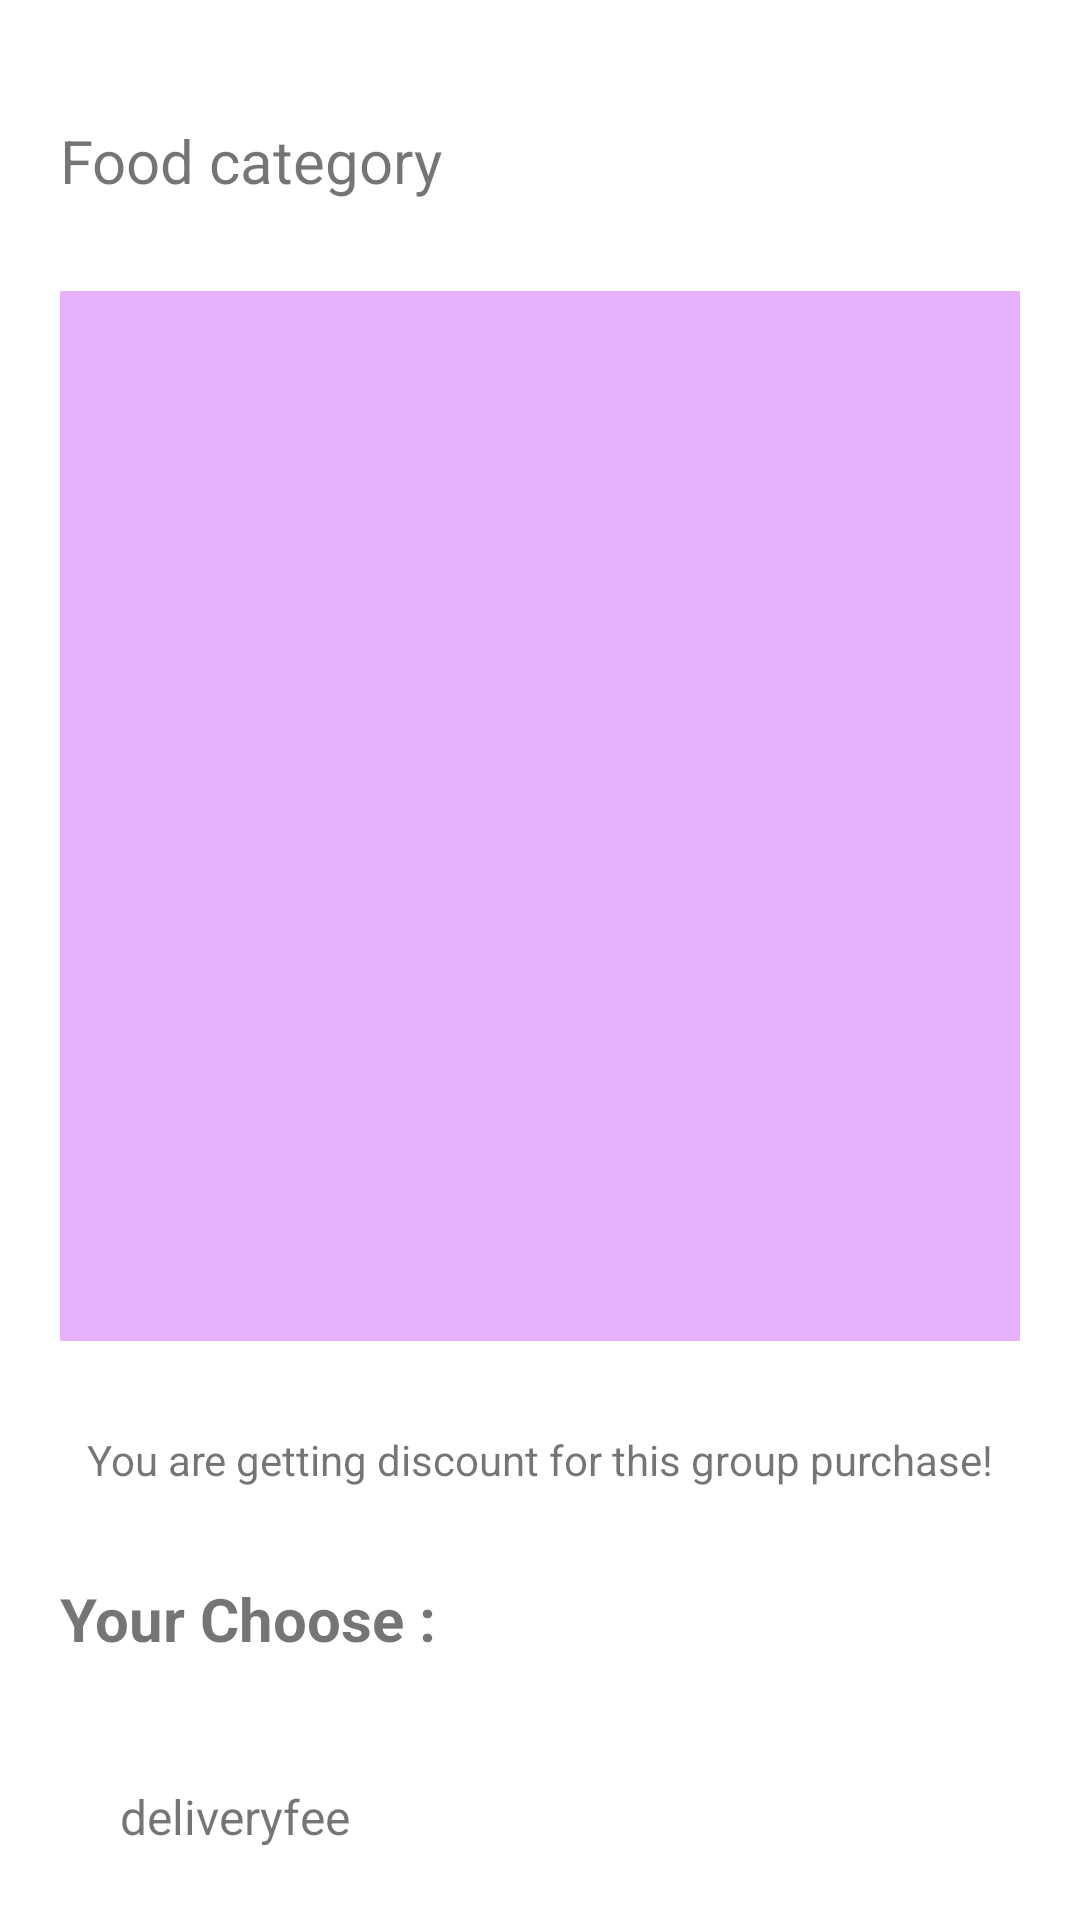

Produce the Android XML layout that renders to this screen, including the resource entries it uses.
<!-- AndroidManifest.xml: application theme Theme.Project1 -->
<!-- res/layout/activity_order.xml -->
<?xml version="1.0" encoding="utf-8"?>
<androidx.constraintlayout.widget.ConstraintLayout xmlns:android="http://schemas.android.com/apk/res/android"
    xmlns:app="http://schemas.android.com/apk/res-auto"
    android:layout_width="match_parent"
    android:layout_height="match_parent"
    android:padding="20dp">


    <TextView
        android:id="@+id/foodCategory"
        android:layout_width="match_parent"
        android:layout_height="wrap_content"
        android:text="Food category"
        android:textSize="20sp"
        android:layout_marginTop="20dp"
        app:layout_constraintTop_toTopOf="parent" />

    <androidx.recyclerview.widget.RecyclerView
        android:id="@+id/foodListRecyclerView"
        android:layout_width="0dp"
        android:background="@color/lightPurple"
        android:layout_height="350dp"
        android:layout_marginTop="30dp"
        android:padding="10dp"
        app:layout_constraintBottom_toTopOf="@id/discount"
        app:layout_constraintLeft_toLeftOf="parent"
        app:layout_constraintRight_toRightOf="parent"
        app:layout_constraintTop_toBottomOf="@id/foodCategory"

        />

    <TextView
        android:id="@+id/discount"
        android:layout_width="match_parent"
        android:layout_height="wrap_content"
        android:layout_marginTop="30dp"
        android:layout_marginBottom="50dp"
        android:text="You are getting discount for this group purchase!"
        android:textAlignment="center"
        app:layout_constraintLeft_toLeftOf="parent"
        app:layout_constraintRight_toRightOf="parent"
        app:layout_constraintTop_toBottomOf="@id/foodListRecyclerView" />

    <TextView
        android:id="@+id/yourChooseTextView"
        android:layout_width="match_parent"
        android:layout_height="wrap_content"
        android:layout_marginTop="30dp"
        android:gravity="left"
        android:text="Your Choose : "
        android:textSize="20sp"
        android:textStyle="bold"
        app:layout_constraintEnd_toEndOf="parent"
        app:layout_constraintStart_toStartOf="parent"
        app:layout_constraintTop_toBottomOf="@id/discount" />

    <LinearLayout
        android:id="@+id/showMyMenuHere"
        android:layout_width="match_parent"
        android:layout_height="wrap_content"
        android:layout_marginTop="10dp"
        android:layout_marginLeft="20dp"
        android:layout_marginRight="10dp"
        app:layout_constraintTop_toBottomOf="@id/yourChooseTextView">

        <TextView
            android:id="@+id/showMyMenuNameHere"
            android:layout_width="150dp"
            android:textSize="16sp"
            android:layout_height="wrap_content"
            android:gravity="left" />

        <TextView
            android:id="@+id/showMyMenuPriceHere"
            android:layout_width="150dp"
            android:textSize="16sp"
            android:layout_height="wrap_content"
            android:layout_marginLeft="20dp"
            android:gravity="right" />

    </LinearLayout>

    <LinearLayout
        android:id="@+id/showMyDeliveryFeeHere"
        android:layout_width="match_parent"
        android:layout_height="wrap_content"
        android:layout_marginTop="10dp"
        android:layout_marginLeft="20dp"
        android:layout_marginRight="10dp"
        app:layout_constraintTop_toBottomOf="@id/showMyMenuHere">

        <TextView
            android:layout_width="150dp"
            android:textSize="16sp"
            android:text="deliveryfee"
            android:layout_height="wrap_content"
            android:gravity="left" />

        <TextView
            android:id="@+id/myDeliveryFee"
            android:layout_width="150dp"
            android:textSize="16sp"
            android:layout_height="wrap_content"
            android:layout_marginLeft="20dp"
            android:gravity="right" />

    </LinearLayout>

    <View
        android:layout_width="0dp"
        android:layout_height="1dp"
        android:layout_marginTop="10dp"
        android:layout_marginLeft="20dp"
        android:layout_marginRight="10dp"
        android:background="@color/gray"
        app:layout_constraintTop_toBottomOf="@id/showMyDeliveryFeeHere"
        app:layout_constraintLeft_toLeftOf="parent"
        app:layout_constraintRight_toRightOf="parent"
        />

    <LinearLayout
        android:id="@+id/showMyTotalPriceHere"
        android:layout_width="match_parent"
        android:layout_height="wrap_content"
        android:layout_marginTop="15dp"
        android:layout_marginLeft="20dp"
        android:layout_marginRight="10dp"
        app:layout_constraintTop_toBottomOf="@id/showMyDeliveryFeeHere">

        <TextView
            android:layout_width="150dp"
            android:textSize="18sp"
            android:text="Toatl Price"
            android:layout_height="wrap_content"
            android:textStyle="bold"
            android:gravity="left" />

        <TextView
            android:id="@+id/myTotalPrice"
            android:layout_width="150dp"
            android:textSize="18sp"
            android:textStyle="bold"
            android:layout_height="wrap_content"
            android:layout_marginLeft="20dp"
            android:gravity="right" />

    </LinearLayout>

    <Button
        android:id="@+id/completeButton"
        android:layout_width="wrap_content"
        android:layout_height="wrap_content"
        android:layout_marginTop="15dp"
        android:text="COMPLETED"
        app:layout_constraintBottom_toBottomOf="parent"
        app:layout_constraintLeft_toLeftOf="parent"
        app:layout_constraintRight_toRightOf="parent"
        app:layout_constraintTop_toBottomOf="@id/showMyTotalPriceHere" />


</androidx.constraintlayout.widget.ConstraintLayout>
<!-- resources referenced by this layout -->
<resources>
  <color name="gray">#474747</color>
  <color name="lightPurple">#E8B1FF</color>
  <style name="Theme.Project1" parent="Theme.MaterialComponents.Light.NoActionBar">
          
          <item name="colorPrimary">@color/newPurple</item>
          <item name="colorPrimaryVariant">@color/newPurple</item>
          <item name="colorOnPrimary">@color/white</item>
          
          <item name="colorSecondary">@color/teal_200</item>
          <item name="colorSecondaryVariant">@color/teal_700</item>
          <item name="colorOnSecondary">@color/black</item>
          
          <item name="android:statusBarColor" tools:targetApi="l">?attr/colorPrimaryVariant</item>
          
      </style>
  <color name="newPurple">#DC32FF</color>
  <color name="white">#FFFFFFFF</color>
  <color name="teal_200">#FF03DAC5</color>
  <color name="teal_700">#FF018786</color>
  <color name="black">#FF000000</color>
</resources>
